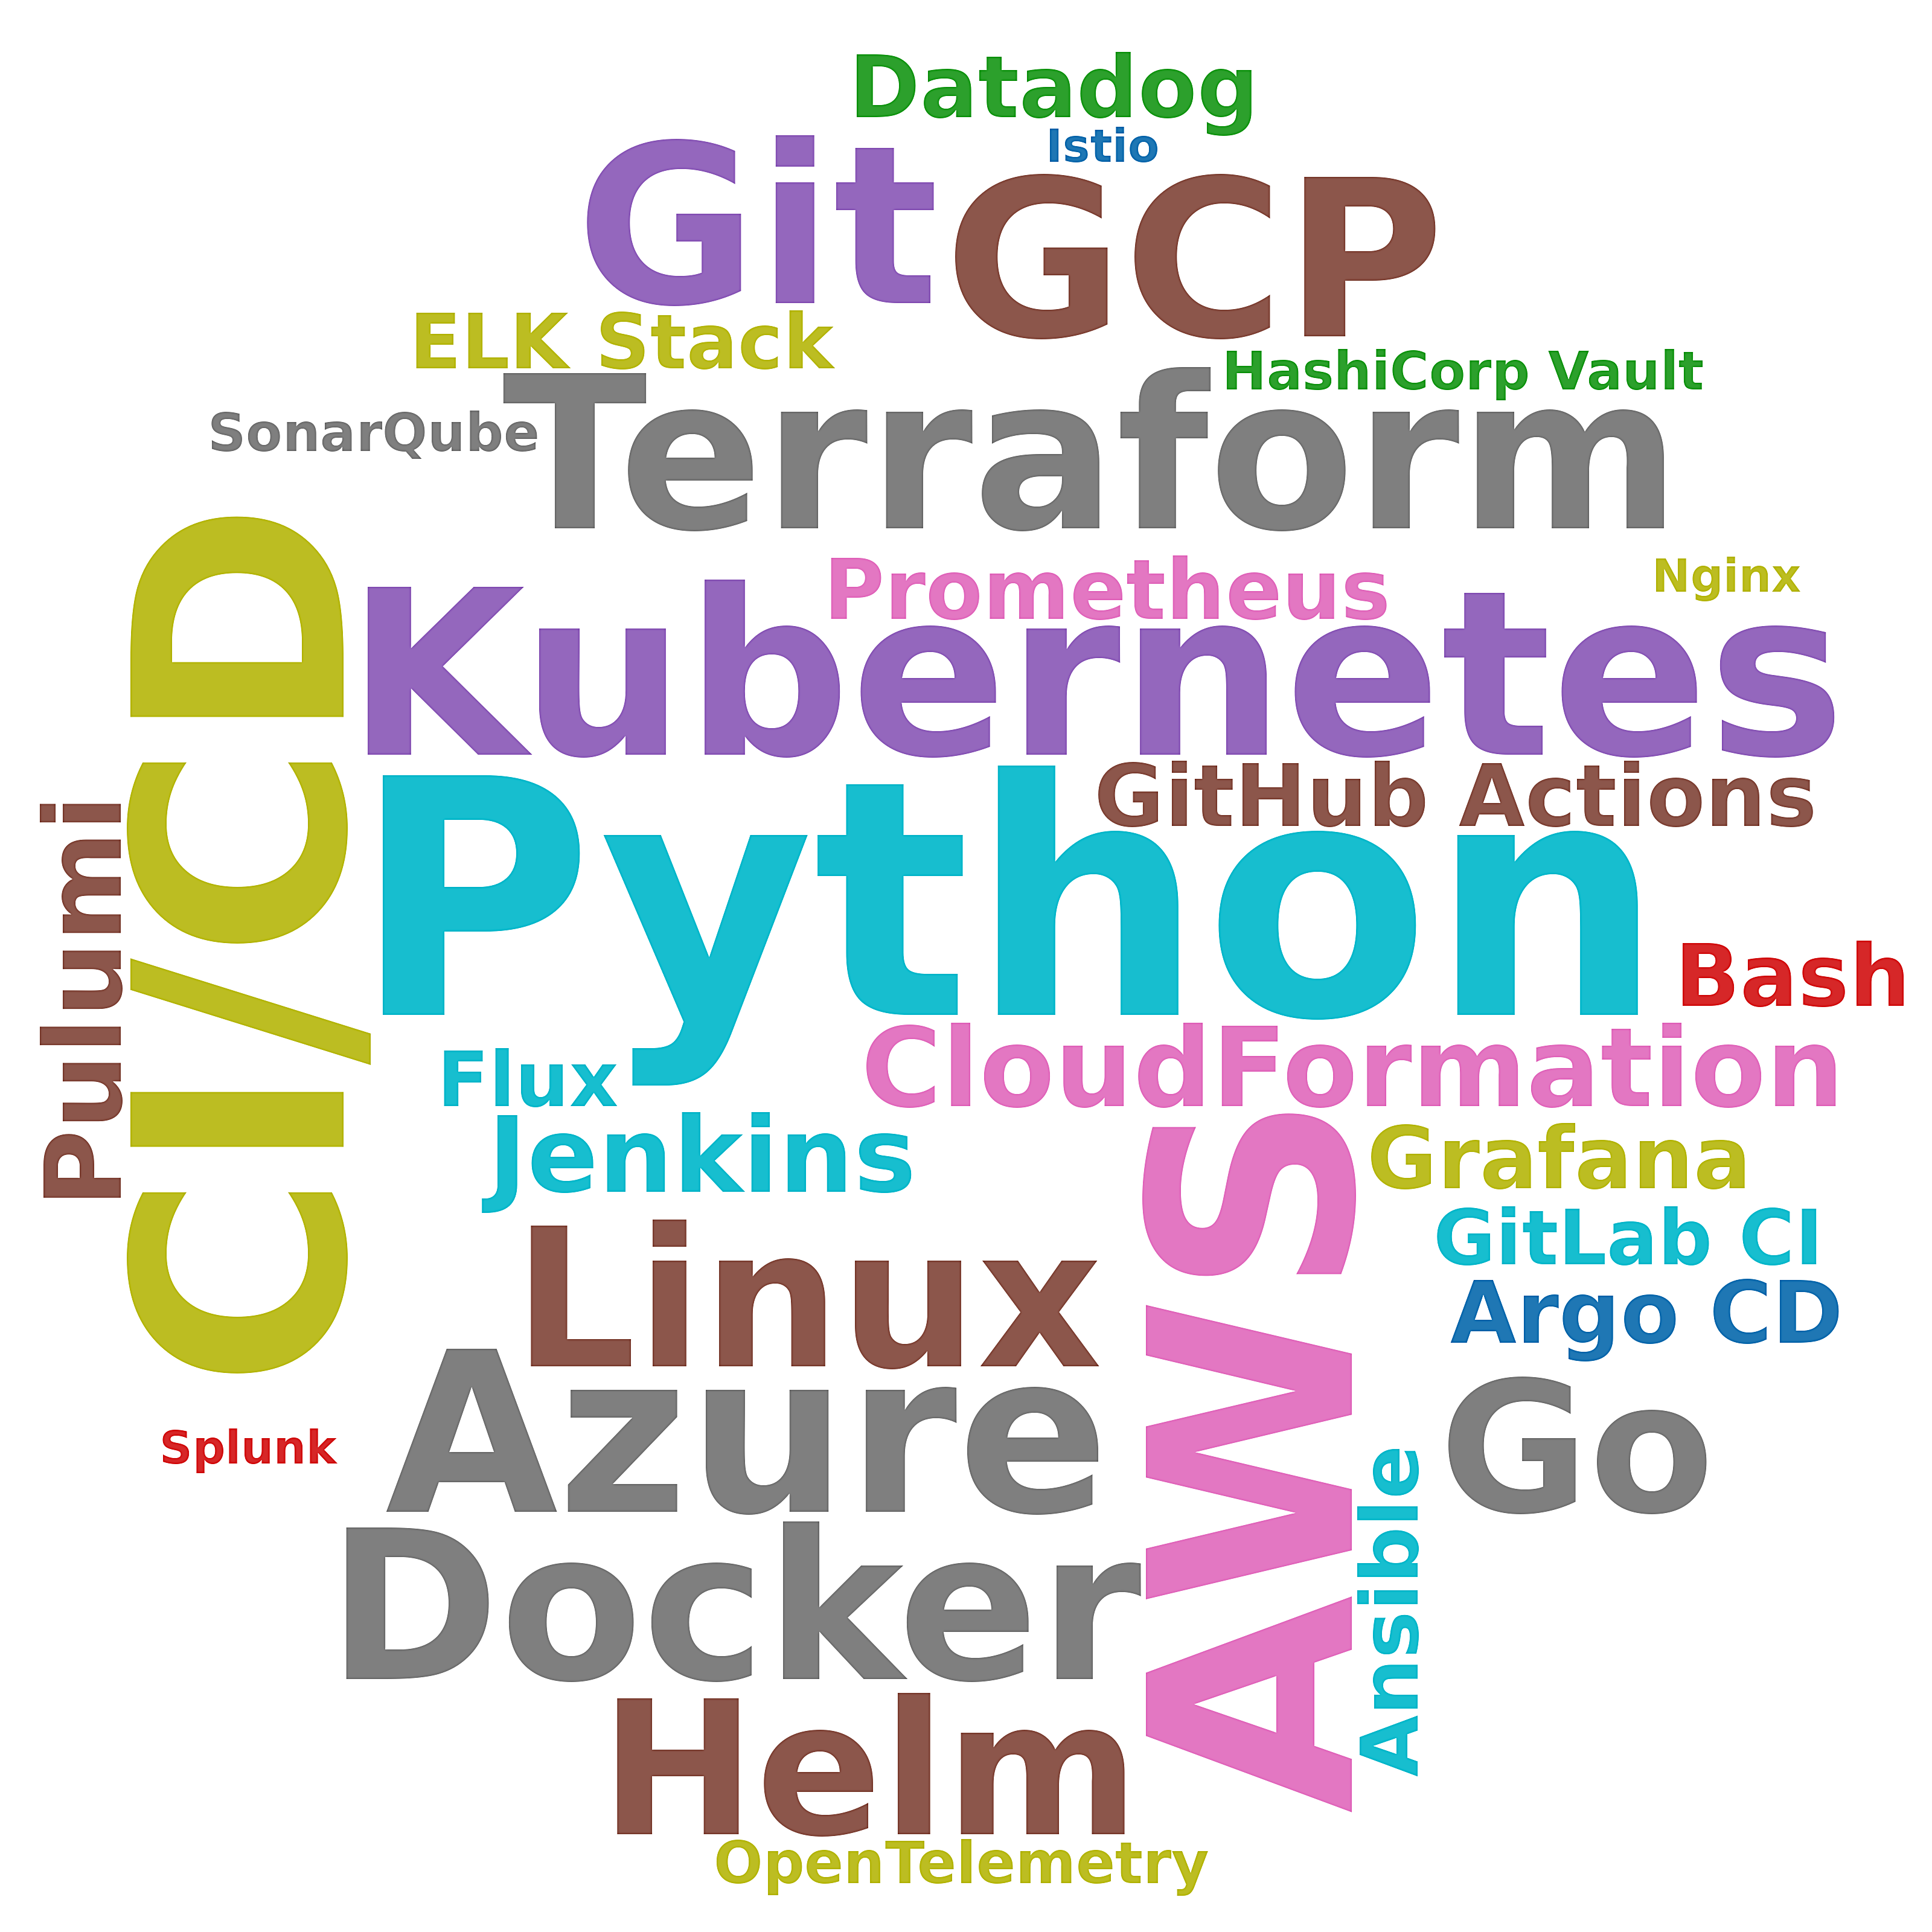

The table this chart was drawn from, first rows:
skill, postings_mentioning, pct_of_postings
Python, 65, 15.7
CI/CD, 37, 8.9
AWS, 32, 7.7
Kubernetes, 29, 7.0
Azure, 25, 6.0
Git, 24, 5.8
GCP, 23, 5.6
Terraform, 20, 4.8
Docker, 18, 4.3
Linux, 13, 3.1
Helm, 11, 2.7
Go, 10, 2.4
CloudFormation, 8, 1.9
Pulumi, 7, 1.7
Jenkins, 7, 1.7
GitHub Actions, 7, 1.7
Argo CD, 7, 1.7
Grafana, 7, 1.7
Datadog, 7, 1.7
Bash, 7, 1.7
Prometheus, 6, 1.4
Ansible, 5, 1.2
GitLab CI, 4, 1.0
Flux, 4, 1.0
ELK Stack, 4, 1.0
OpenTelemetry, 2, 0.5
HashiCorp Vault, 2, 0.5
SonarQube, 2, 0.5
Splunk, 1, 0.2
Nginx, 1, 0.2
Istio, 1, 0.2
